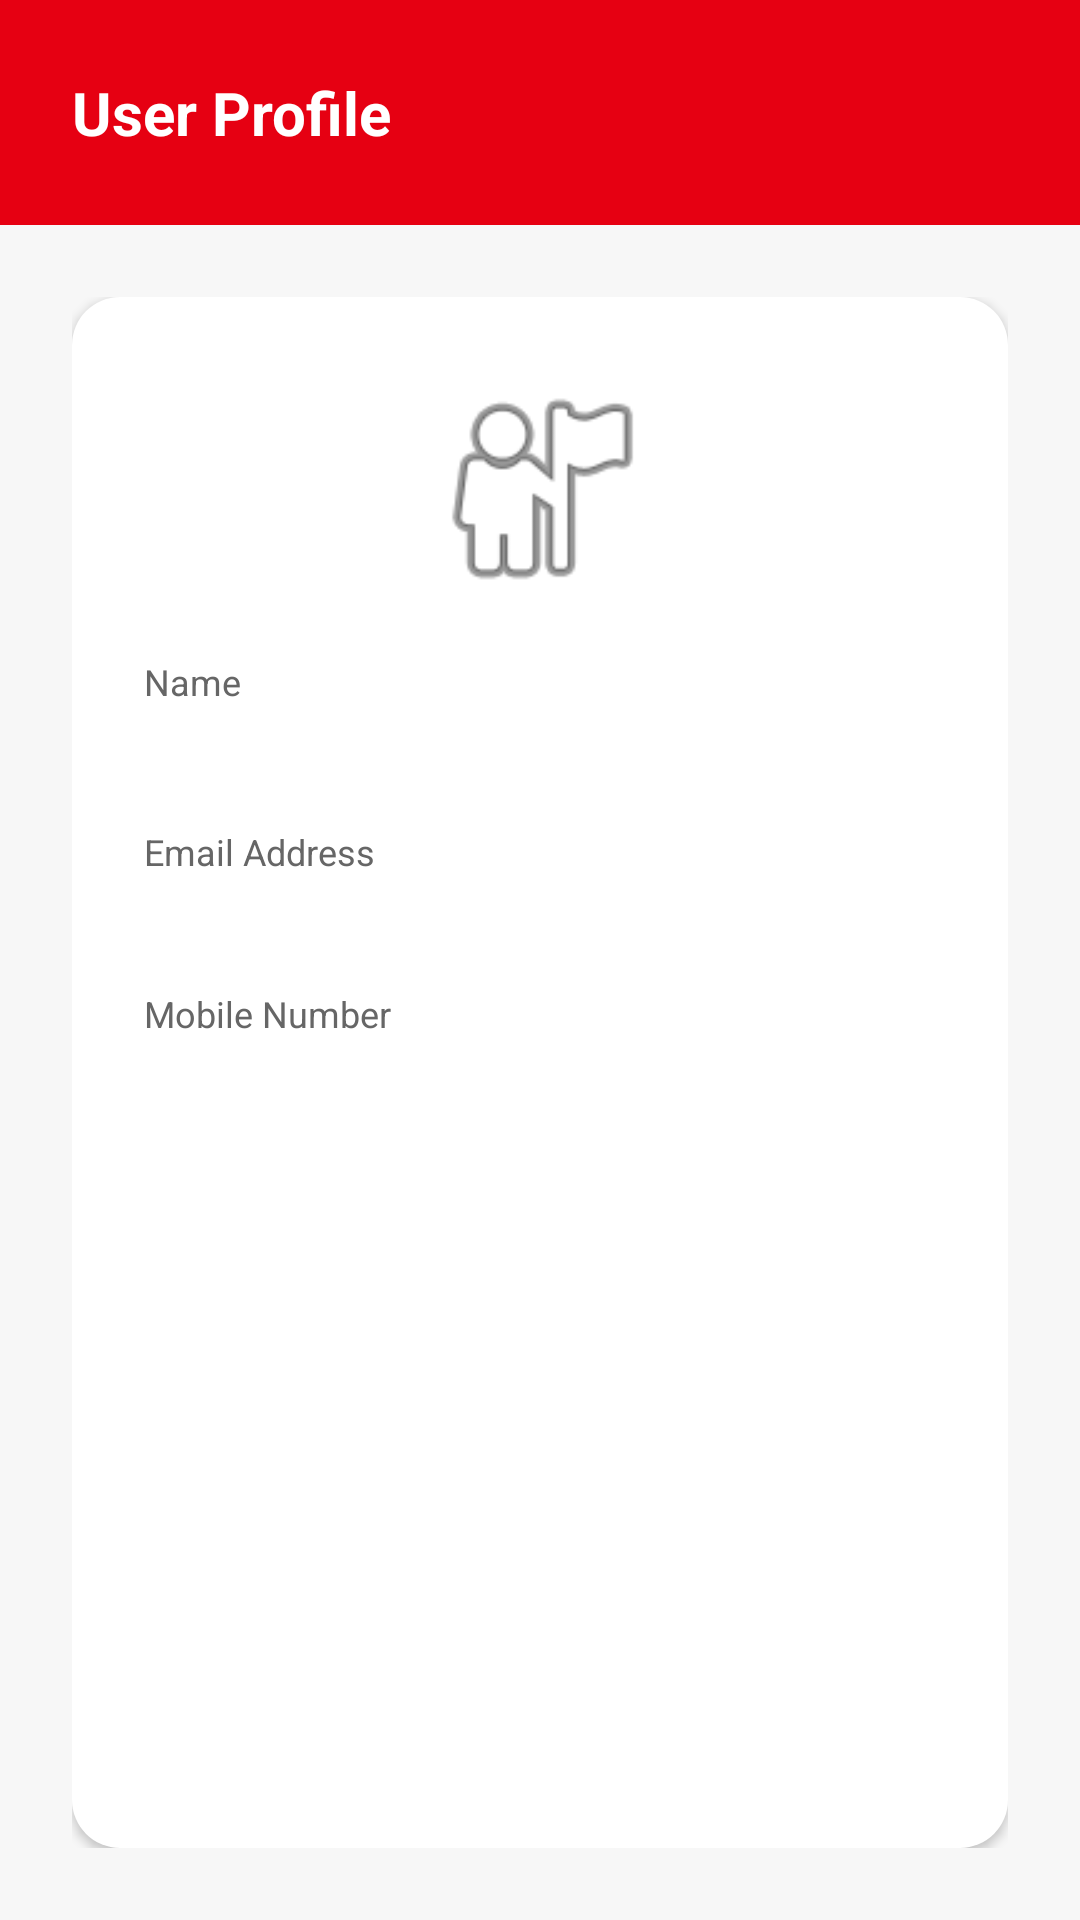

Reconstruct the res/layout file that produces this screen, plus the resources it refers to.
<!-- AndroidManifest.xml: application theme Theme.EmergencyRouteFinder -->
<!-- res/layout/activity_user_profile.xml -->
<?xml version="1.0" encoding="utf-8"?>
<LinearLayout xmlns:android="http://schemas.android.com/apk/res/android"
    android:layout_width="match_parent"
    android:layout_height="match_parent"
    android:background="@color/bg_light"
    android:orientation="vertical">

    <LinearLayout
        android:layout_width="match_parent"
        android:layout_height="wrap_content"
        android:background="@color/emergency_red"
        android:padding="24dp">

        <TextView
            android:layout_width="wrap_content"
            android:layout_height="wrap_content"
            android:text="User Profile"
            android:textColor="@color/white"
            android:textSize="20sp"
            android:textStyle="bold" />
    </LinearLayout>

    <ScrollView
        android:layout_width="match_parent"
        android:layout_height="match_parent"
        android:fillViewport="true"
        android:padding="24dp">

        <LinearLayout
            android:layout_width="match_parent"
            android:layout_height="wrap_content"
            android:background="@drawable/bg_rounded_card"
            android:elevation="2dp"
            android:orientation="vertical"
            android:padding="24dp">
            
            <ImageView
                android:layout_width="80dp"
                android:layout_height="80dp"
                android:layout_gravity="center_horizontal"
                android:layout_marginBottom="16dp"
                android:src="@android:drawable/ic_menu_myplaces" />

            <TextView
                android:layout_width="wrap_content"
                android:layout_height="wrap_content"
                android:text="Name"
                android:textColor="@color/text_secondary"
                android:textSize="12sp" />
                
            <TextView
                android:id="@+id/tv_name"
                android:layout_width="match_parent"
                android:layout_height="wrap_content"
                android:layout_marginBottom="16dp"
                android:textColor="@color/text_dark"
                android:textSize="18sp"
                android:textStyle="bold" />

            <TextView
                android:layout_width="wrap_content"
                android:layout_height="wrap_content"
                android:text="Email Address"
                android:textColor="@color/text_secondary"
                android:textSize="12sp" />

            <TextView
                android:id="@+id/tv_email"
                android:layout_width="match_parent"
                android:layout_height="wrap_content"
                android:layout_marginBottom="16dp"
                android:textColor="@color/text_dark"
                android:textSize="16sp" />

            <TextView
                android:layout_width="wrap_content"
                android:layout_height="wrap_content"
                android:text="Mobile Number"
                android:textColor="@color/text_secondary"
                android:textSize="12sp" />

            <TextView
                android:id="@+id/tv_mobile"
                android:layout_width="match_parent"
                android:layout_height="wrap_content"
                android:textColor="@color/text_dark"
                android:textSize="16sp" />

        </LinearLayout>
    </ScrollView>
</LinearLayout>
<!-- resources referenced by this layout -->
<resources>
  <color name="bg_light">#F7F7F7</color>
  <color name="emergency_red">#E60012</color>
  <color name="text_dark">#222222</color>
  <color name="text_secondary">#666666</color>
  <color name="white">#FFFFFF</color>
  <!-- drawable bg_rounded_card (drawable) -->
  <?xml version="1.0" encoding="utf-8"?>
  <shape xmlns:android="http://schemas.android.com/apk/res/android">
      <solid android:color="@color/white" />
      <corners android:radius="16dp" />
      <padding android:left="16dp" android:top="16dp" android:right="16dp" android:bottom="16dp" />
  </shape>
  <style name="Theme.EmergencyRouteFinder" parent="Theme.MaterialComponents.Light.NoActionBar">
          <item name="colorPrimary">@color/emergency_red</item>
          <item name="colorPrimaryVariant">@color/red_darker</item>
          <item name="colorOnPrimary">@color/white</item>
          <item name="colorSecondary">@color/brand_blue</item>
          <item name="colorOnSecondary">@color/white</item>
          <item name="android:statusBarColor">@color/emergency_red</item>
          <item name="android:navigationBarColor">@color/bg_light</item>
          <item name="android:windowBackground">@color/bg_light</item>
          <item name="colorSurface">@color/white</item>
          <item name="colorOnSurface">@color/text_dark</item>
          <item name="android:textColorPrimary">@color/text_dark</item>
          <item name="android:textColorSecondary">@color/text_secondary</item>
          <item name="android:editTextColor">@color/text_dark</item>
          <item name="android:textColorHint">@color/text_secondary</item>
          <item name="editTextColor">@color/text_dark</item>
          
          <item name="textInputStyle">@style/Widget.EmergencyRouteFinder.TextInputLayout</item>
          <item name="radioButtonStyle">@style/Widget.EmergencyRouteFinder.RadioButton</item>
      </style>
  <color name="red_darker">#8E0000</color>
  <color name="brand_blue">#0878D1</color>
  <style name="Widget.EmergencyRouteFinder.TextInputLayout" parent="Widget.MaterialComponents.TextInputLayout.OutlinedBox">
          <item name="boxStrokeColor">@color/brand_blue</item>
          <item name="hintTextColor">@color/brand_blue</item>
          <item name="android:textColorHint">@color/text_secondary</item>
          <item name="boxBackgroundColor">@color/white</item>
          <item name="boxCornerRadiusTopStart">12dp</item>
          <item name="boxCornerRadiusTopEnd">12dp</item>
          <item name="boxCornerRadiusBottomStart">12dp</item>
          <item name="boxCornerRadiusBottomEnd">12dp</item>
      </style>
  <style name="Widget.EmergencyRouteFinder.RadioButton" parent="Widget.MaterialComponents.CompoundButton.RadioButton">
          <item name="android:textColor">@color/text_dark</item>
          <item name="buttonTint">@color/brand_blue</item>
      </style>
</resources>
